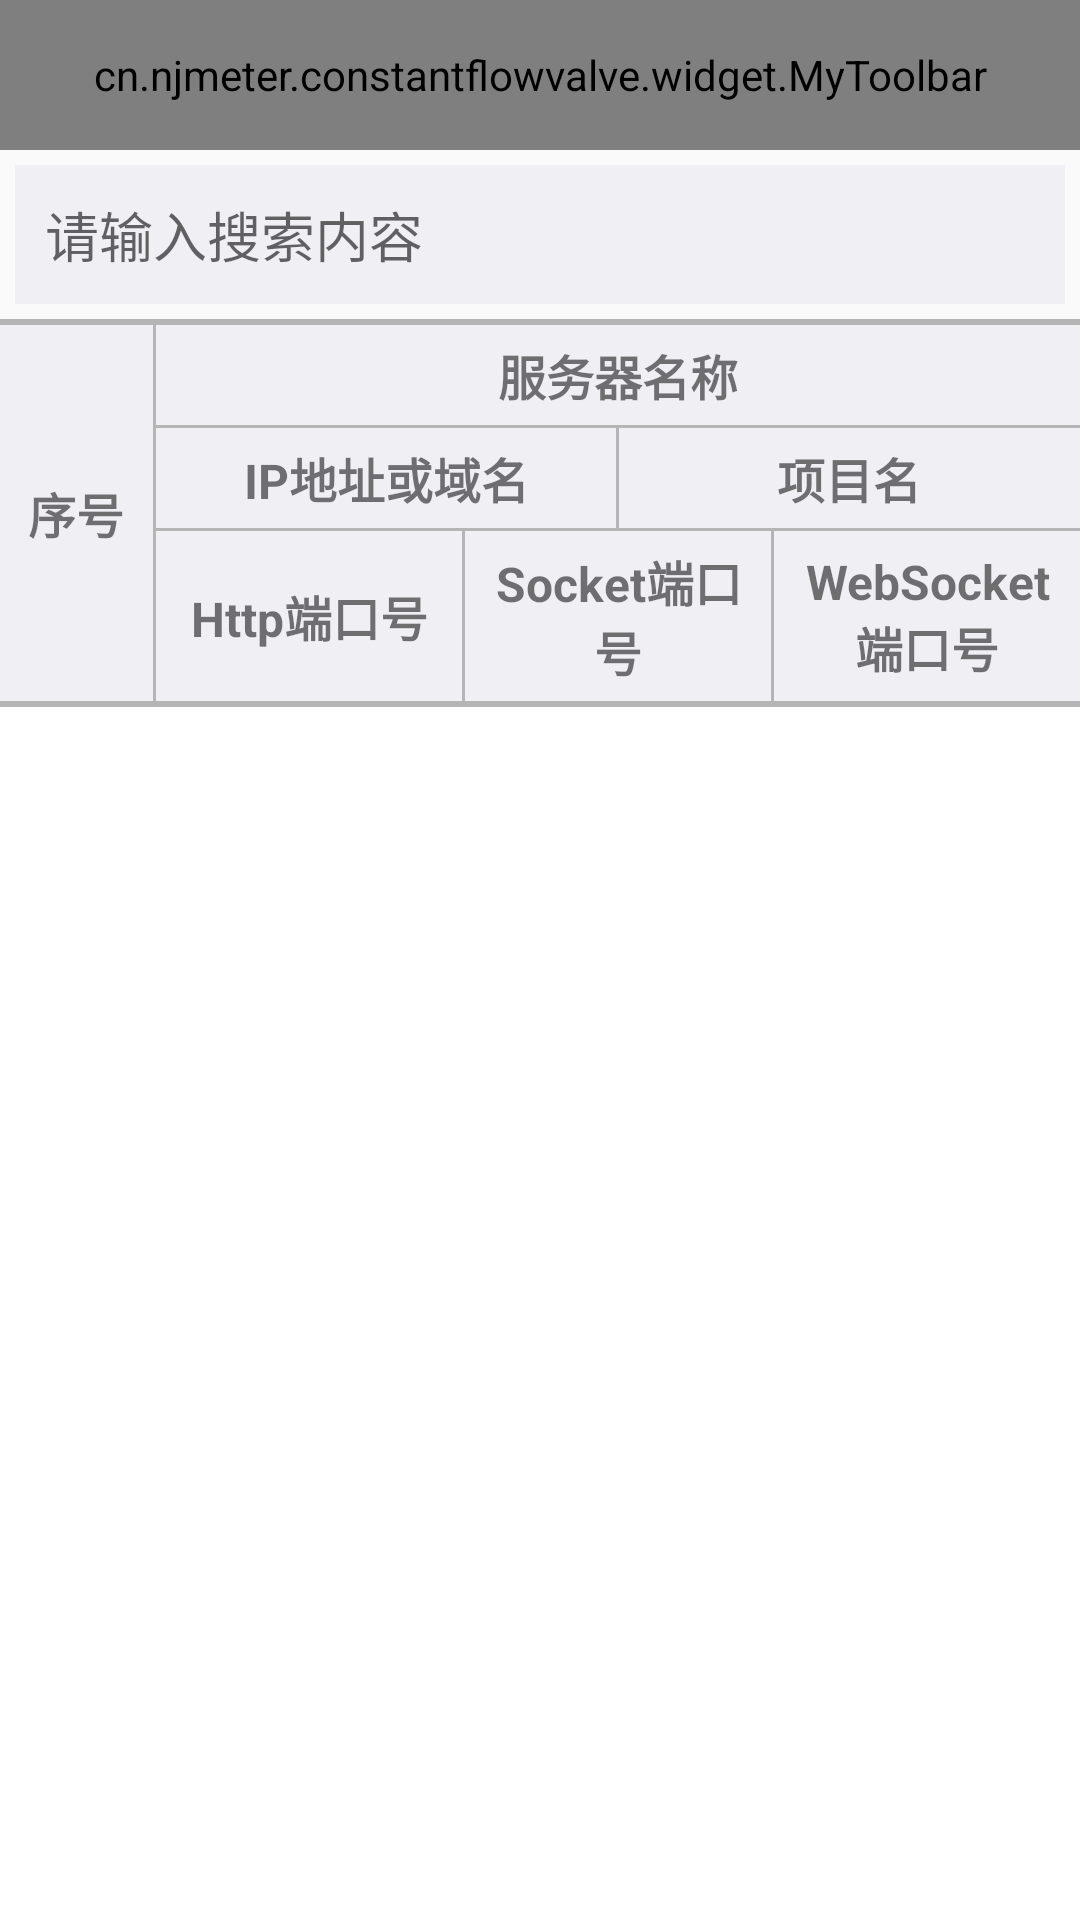

Write the Android layout XML for this screen, with the resource values it uses.
<!-- AndroidManifest.xml: application theme OrangeTheme -->
<!-- res/layout/activity_server_configuration.xml -->
<?xml version="1.0" encoding="utf-8"?>
<LinearLayout xmlns:android="http://schemas.android.com/apk/res/android"
    xmlns:app="http://schemas.android.com/apk/res-auto"
    android:layout_width="match_parent"
    android:layout_height="match_parent"
    android:focusable="true"
    android:focusableInTouchMode="true"
    android:orientation="vertical">

    <cn.njmeter.constantflowvalve.widget.MyToolbar
        android:id="@+id/toolbar"
        android:layout_width="match_parent"
        android:layout_height="@dimen/dp_50"
        app:titleText="@string/app_name" />

    <LinearLayout
        android:layout_width="match_parent"
        android:layout_height="wrap_content"
        android:layout_margin="@dimen/dp_5"
        android:background="@color/gray_6"
        android:baselineAligned="false"
        android:gravity="center_vertical"
        android:orientation="horizontal">

        <LinearLayout
            android:layout_width="match_parent"
            android:layout_height="wrap_content"
            android:background="@drawable/border_white">

            <EditText
                android:id="@+id/et_searchContent"
                android:layout_width="0dp"
                android:layout_height="wrap_content"
                android:layout_weight="1"
                android:background="@null"
                android:hint="@string/EnterSearchContent"
                android:padding="@dimen/dp_10" />

            <ImageView
                android:id="@+id/iv_deleteContent"
                android:layout_width="wrap_content"
                android:layout_height="wrap_content"
                android:layout_gravity="center_vertical"
                android:contentDescription="@null"
                android:padding="@dimen/dp_10"
                android:src="@drawable/delete_gray" />

        </LinearLayout>
    </LinearLayout>

    <View
        android:layout_width="match_parent"
        android:layout_height="@dimen/dp_2"
        android:background="@color/gray_1" />

    <LinearLayout
        android:layout_width="match_parent"
        android:layout_height="wrap_content"
        android:background="@color/gray_6"
        android:gravity="center"
        android:orientation="horizontal">

        <TextView
            android:id="@+id/tv_number"
            android:layout_width="0dp"
            android:layout_height="wrap_content"
            android:layout_weight="1"
            android:gravity="center"
            android:padding="@dimen/dp_5"
            android:text="序号"
            android:textSize="@dimen/sp_16"
            android:textStyle="bold" />

        <View
            android:layout_width="@dimen/dp_1"
            android:layout_height="match_parent"
            android:background="@color/gray_1" />

        <LinearLayout
            android:layout_width="0dp"
            android:layout_height="wrap_content"
            android:layout_weight="6"
            android:gravity="center_vertical"
            android:orientation="vertical">

            <TextView
                android:id="@+id/tv_serverName"
                android:layout_width="match_parent"
                android:layout_height="wrap_content"
                android:gravity="center"
                android:padding="@dimen/dp_5"
                android:text="服务器名称"
                android:textSize="@dimen/sp_16"
                android:textStyle="bold" />

            <View
                android:layout_width="match_parent"
                android:layout_height="@dimen/dp_1"
                android:background="@color/gray_1" />

            <LinearLayout
                android:layout_width="match_parent"
                android:layout_height="wrap_content"
                android:gravity="center"
                android:orientation="horizontal">

                <TextView
                    android:id="@+id/tv_serverHost"
                    android:layout_width="0dp"
                    android:layout_height="wrap_content"
                    android:layout_weight="1"
                    android:gravity="center"
                    android:padding="@dimen/dp_5"
                    android:text="IP地址或域名"
                    android:textSize="@dimen/sp_16"
                    android:textStyle="bold" />

                <View
                    android:layout_width="@dimen/dp_1"
                    android:layout_height="match_parent"
                    android:background="@color/gray_1" />

                <TextView
                    android:id="@+id/tv_projectName"
                    android:layout_width="0dp"
                    android:layout_height="wrap_content"
                    android:layout_weight="1"
                    android:gravity="center"
                    android:padding="@dimen/dp_5"
                    android:text="项目名"
                    android:textSize="@dimen/sp_16"
                    android:textStyle="bold" />

            </LinearLayout>

            <View
                android:layout_width="match_parent"
                android:layout_height="@dimen/dp_1"
                android:background="@color/gray_1" />

            <LinearLayout
                android:layout_width="match_parent"
                android:layout_height="wrap_content"
                android:gravity="center"
                android:orientation="horizontal">

                <TextView
                    android:id="@+id/tv_httpPort"
                    android:layout_width="0dp"
                    android:layout_height="wrap_content"
                    android:layout_weight="1"
                    android:gravity="center"
                    android:padding="@dimen/dp_5"
                    android:text="Http端口号"
                    android:textSize="@dimen/sp_16"
                    android:textStyle="bold" />

                <View
                    android:layout_width="@dimen/dp_1"
                    android:layout_height="match_parent"
                    android:background="@color/gray_1" />

                <TextView
                    android:id="@+id/tv_socketPort"
                    android:layout_width="0dp"
                    android:layout_height="wrap_content"
                    android:layout_weight="1"
                    android:gravity="center"
                    android:padding="@dimen/dp_5"
                    android:text="Socket端口号"
                    android:textSize="@dimen/sp_16"
                    android:textStyle="bold" />

                <View
                    android:layout_width="@dimen/dp_1"
                    android:layout_height="match_parent"
                    android:background="@color/gray_1" />

                <TextView
                    android:id="@+id/tv_webSocketPort"
                    android:layout_width="0dp"
                    android:layout_height="wrap_content"
                    android:layout_weight="1"
                    android:gravity="center"
                    android:padding="@dimen/dp_5"
                    android:text="WebSocket端口号"
                    android:textSize="@dimen/sp_16"
                    android:textStyle="bold" />

            </LinearLayout>
        </LinearLayout>
    </LinearLayout>

    <View
        android:layout_width="match_parent"
        android:layout_height="@dimen/dp_2"
        android:background="@color/gray_1" />

    <android.support.v7.widget.RecyclerView
        android:id="@+id/recyclerView_configuration"
        android:layout_width="match_parent"
        android:layout_height="match_parent"
        android:background="@color/white"
        android:gravity="center"
        android:overScrollMode="never" />

</LinearLayout>
<!-- resources referenced by this layout -->
<resources>
  <color name="gray_1">#B5B5B5</color>
  <color name="gray_6">#F0F0F4</color>
  <color name="white">#ffffff</color>
  <dimen name="dp_1">1dp</dimen>
  <dimen name="dp_10">10dp</dimen>
  <dimen name="dp_2">2dp</dimen>
  <dimen name="dp_5">5dp</dimen>
  <dimen name="dp_50">50dp</dimen>
  <dimen name="sp_16">16sp</dimen>
  <string name="EnterSearchContent">请输入搜索内容</string>
  <string name="app_name">衡温衡流</string>
  <style name="OrangeTheme" parent="AppTheme">
          <item name="colorPrimary">@color/colorOrangePrimary</item>
          <item name="colorPrimaryDark">@color/colorOrangePrimary</item>
          <item name="colorAccent">@color/colorOrangePrimaryDark</item>
          <item name="menuBackground">@drawable/blue_background</item>
      </style>
  <style name="AppTheme" parent="Theme.AppCompat.Light.NoActionBar">
          <item name="android:textAllCaps">false</item>
          <item name="android:windowActionBar">false</item>
          <item name="windowActionBar">false</item>
          <item name="android:windowAnimationStyle">@style/AnimationActivity</item>
          <item name="windowNoTitle">true</item>
      </style>
  <color name="colorOrangePrimary">#E83828</color>
  <color name="colorOrangePrimaryDark">#E83828</color>
  <style name="AnimationActivity" parent="@android:style/Animation.Activity">
          <item name="android:activityOpenEnterAnimation">@anim/right_in</item>
          // 新的activity创建进入效果
          <item name="android:activityOpenExitAnimation">@anim/left_out</item>
          // activity还没有finish()下退出效果
          <item name="android:activityCloseEnterAnimation">@anim/left_in</item>
          // 上一个activity返回进入效果
          <item name="android:activityCloseExitAnimation">@anim/right_out</item>
          // activity.finish()之后退出效果
      </style>
</resources>
